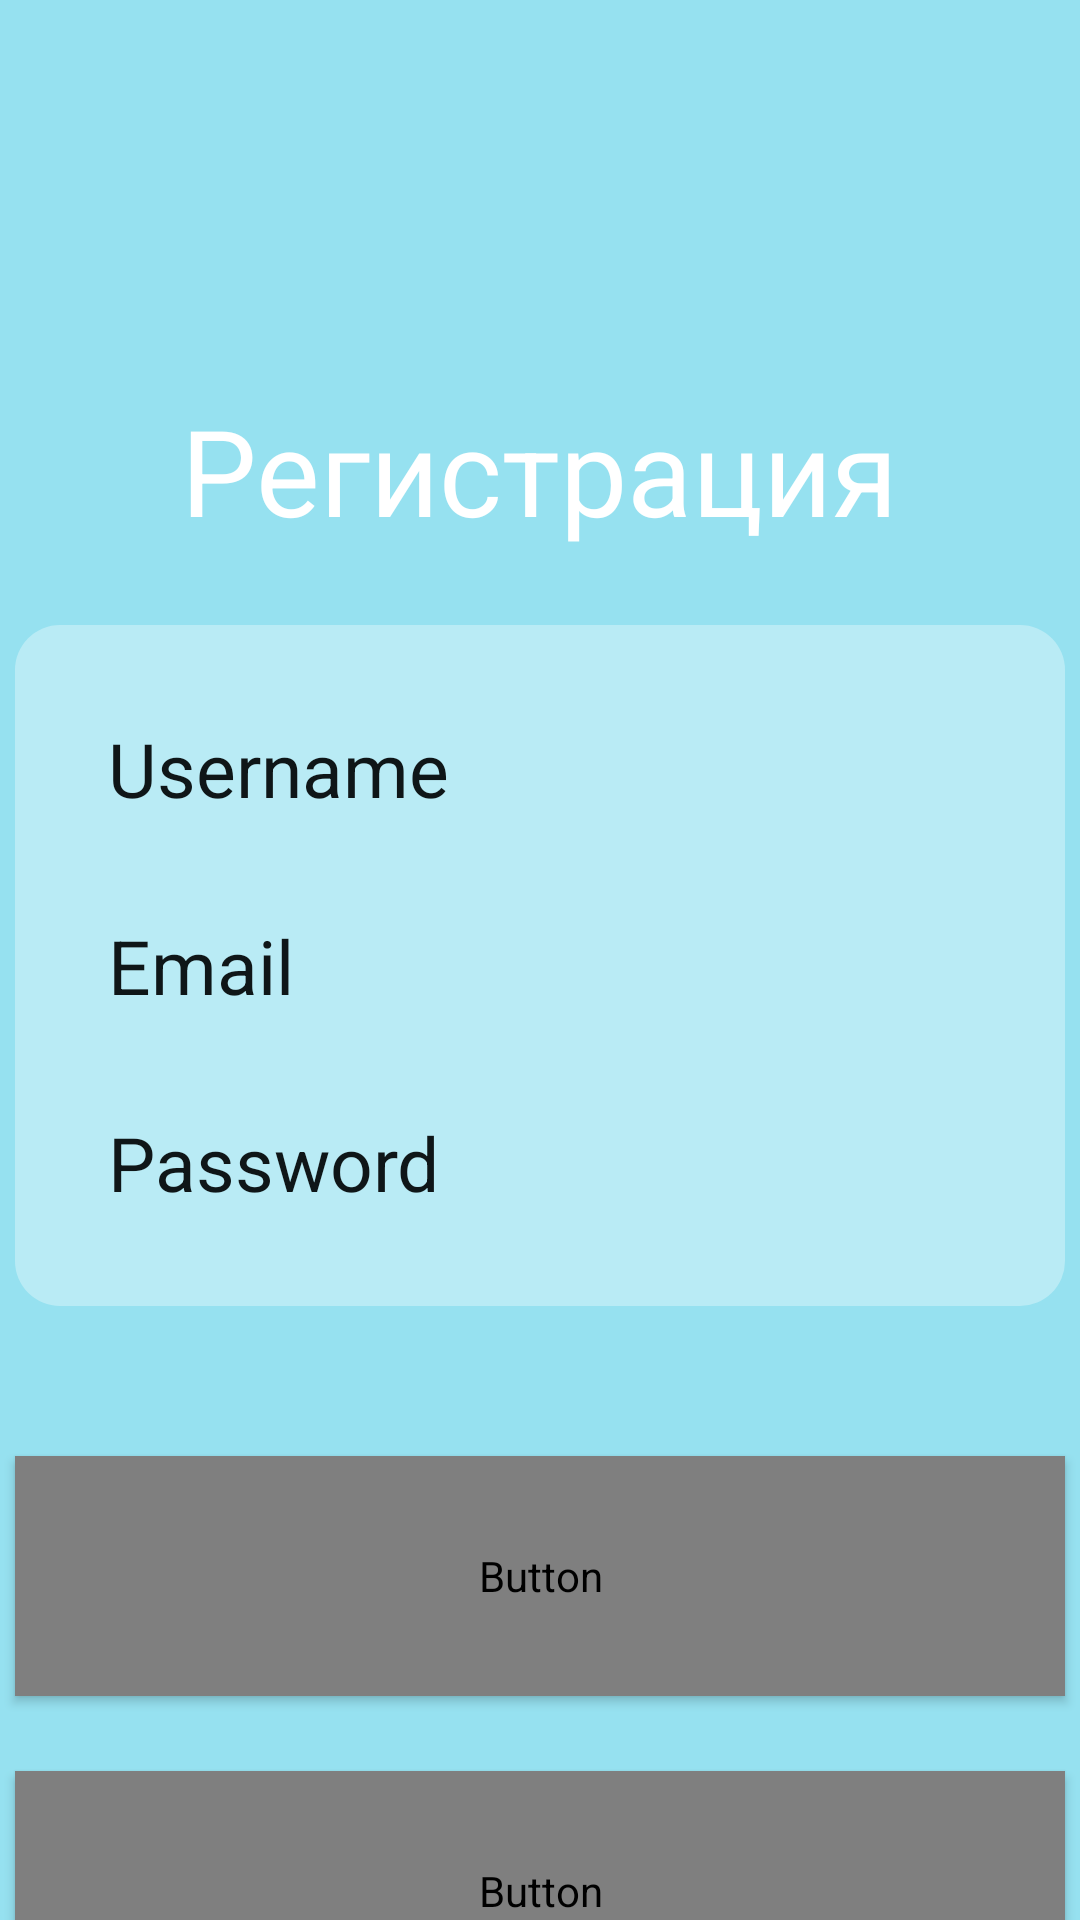

This screen was rendered from an Android layout file. Write that file and the resources it references.
<!-- AndroidManifest.xml: application theme Theme.PrakticaBD -->
<!-- res/layout/reg.xml -->
<?xml version="1.0" encoding="utf-8"?>
<LinearLayout xmlns:android="http://schemas.android.com/apk/res/android"
    xmlns:app="http://schemas.android.com/apk/res-auto"
    xmlns:tools="http://schemas.android.com/tools"

    android:layout_width="match_parent"
    android:layout_height="match_parent"
    android:orientation="vertical"
    android:gravity="center_horizontal"


    android:background="@drawable/street_facade_of_the_1"
    tools:context=".MainActivity">

    <LinearLayout
        android:layout_width="match_parent"
        android:layout_height="match_parent"
        android:background="#8030CCE1"
        android:gravity="center_horizontal"
        android:orientation="vertical">


        <ImageView
            android:id="@+id/imageView"
            android:layout_width="120dp"
            android:layout_height="120dp"
            android:layout_marginTop="10dp"
            app:srcCompat="@drawable/logo_1" />

        <TextView
            android:id="@+id/textView9"
            android:layout_width="wrap_content"
            android:layout_height="wrap_content"
            android:text="Регистрация"
            android:textColor="#FFFFFF"
            android:textSize="40dp" />

        <LinearLayout
            android:layout_width="350dp"
            android:layout_height="wrap_content"
            android:layout_marginTop="25dp"
            android:alpha="0.9"
            android:background="@drawable/layout_beg_white_bl"
            android:orientation="vertical"
            android:padding="15dp">

            <EditText
                android:id="@+id/Username"
                android:layout_width="match_parent"
                android:layout_height="wrap_content"
                android:background="@android:color/transparent"
                android:hint="Username"
                android:padding="16dp"
                android:textColor="@android:color/black"
                android:textColorHint="@color/black"
                android:textSize="25dp" />

            <EditText
                android:id="@+id/email"
                android:layout_width="match_parent"
                android:layout_height="wrap_content"
                android:background="@android:color/transparent"
                android:hint="Email"
                android:padding="16dp"
                android:textColor="@android:color/black"
                android:textColorHint="@color/black"
                android:textSize="25dp" /> 

            <EditText
                android:id="@+id/password"
                android:layout_width="match_parent"
                android:layout_height="wrap_content"
                android:background="@android:color/transparent"
                android:hint="Password"
                android:padding="16dp"
                android:textColor="@android:color/black"
                android:textColorHint="@color/black"
                android:textSize="25dp" /> 


        </LinearLayout>

        <Button
            android:id="@+id/button3"
            style="@style/CustomButtonStyle_"
            android:layout_width="350dp"
            android:layout_height="80dp"
            android:layout_marginTop="50dp"
            android:text="Зарегестрироваться"
            android:textSize="25dp" />

        <Button
            android:id="@+id/button4"
            style="@style/CustomButtonStyleGR"
            android:layout_width="350dp"
            android:layout_height="80dp"
            android:layout_marginTop="25dp"
            android:text="Войти"
            android:textSize="25dp" />
    </LinearLayout>


</LinearLayout>
<!-- resources referenced by this layout -->
<resources>
  <color name="black">#FF000000</color>
  <!-- drawable layout_beg_white_bl (drawable) -->
  <?xml version="1.0" encoding="utf-8"?>
  <shape xmlns:android="http://schemas.android.com/apk/res/android">
      <solid android:color="#60FFFFFF" />
      <corners android:radius="15dp" />
  
  </shape>
  <style name="CustomButtonStyleGR" parent="Widget.AppCompat.Button.Colored">
          <item name="backgroundTint">@drawable/battonbeggr</item>
          <item name="android:background">@drawable/battonbeggr</item>
      </style>
  <style name="CustomButtonStyle_" parent="Widget.AppCompat.Button.Colored">
          <item name="backgroundTint">@drawable/battonbeg</item>
          <item name="android:background">@drawable/battonbeg</item>
      </style>
  <style name="Theme.PrakticaBD" parent="Base.Theme.PrakticaBD" />
  <!-- drawable battonbeggr (drawable) -->
  <?xml version="1.0" encoding="utf-8"?>
  <shape xmlns:android="http://schemas.android.com/apk/res/android">
      <solid android:color="#2C2C2C" />  
      <corners android:radius="15dp" /> 
  </shape>
  <!-- drawable battonbeg (drawable) -->
  <?xml version="1.0" encoding="utf-8"?>
  <shape xmlns:android="http://schemas.android.com/apk/res/android">
      <solid android:color="#984e4f" />
      <corners android:radius="15dp" />
  </shape>
  <style name="Base.Theme.PrakticaBD" parent="Theme.Material3.DayNight.NoActionBar">
          
          
      </style>
</resources>
